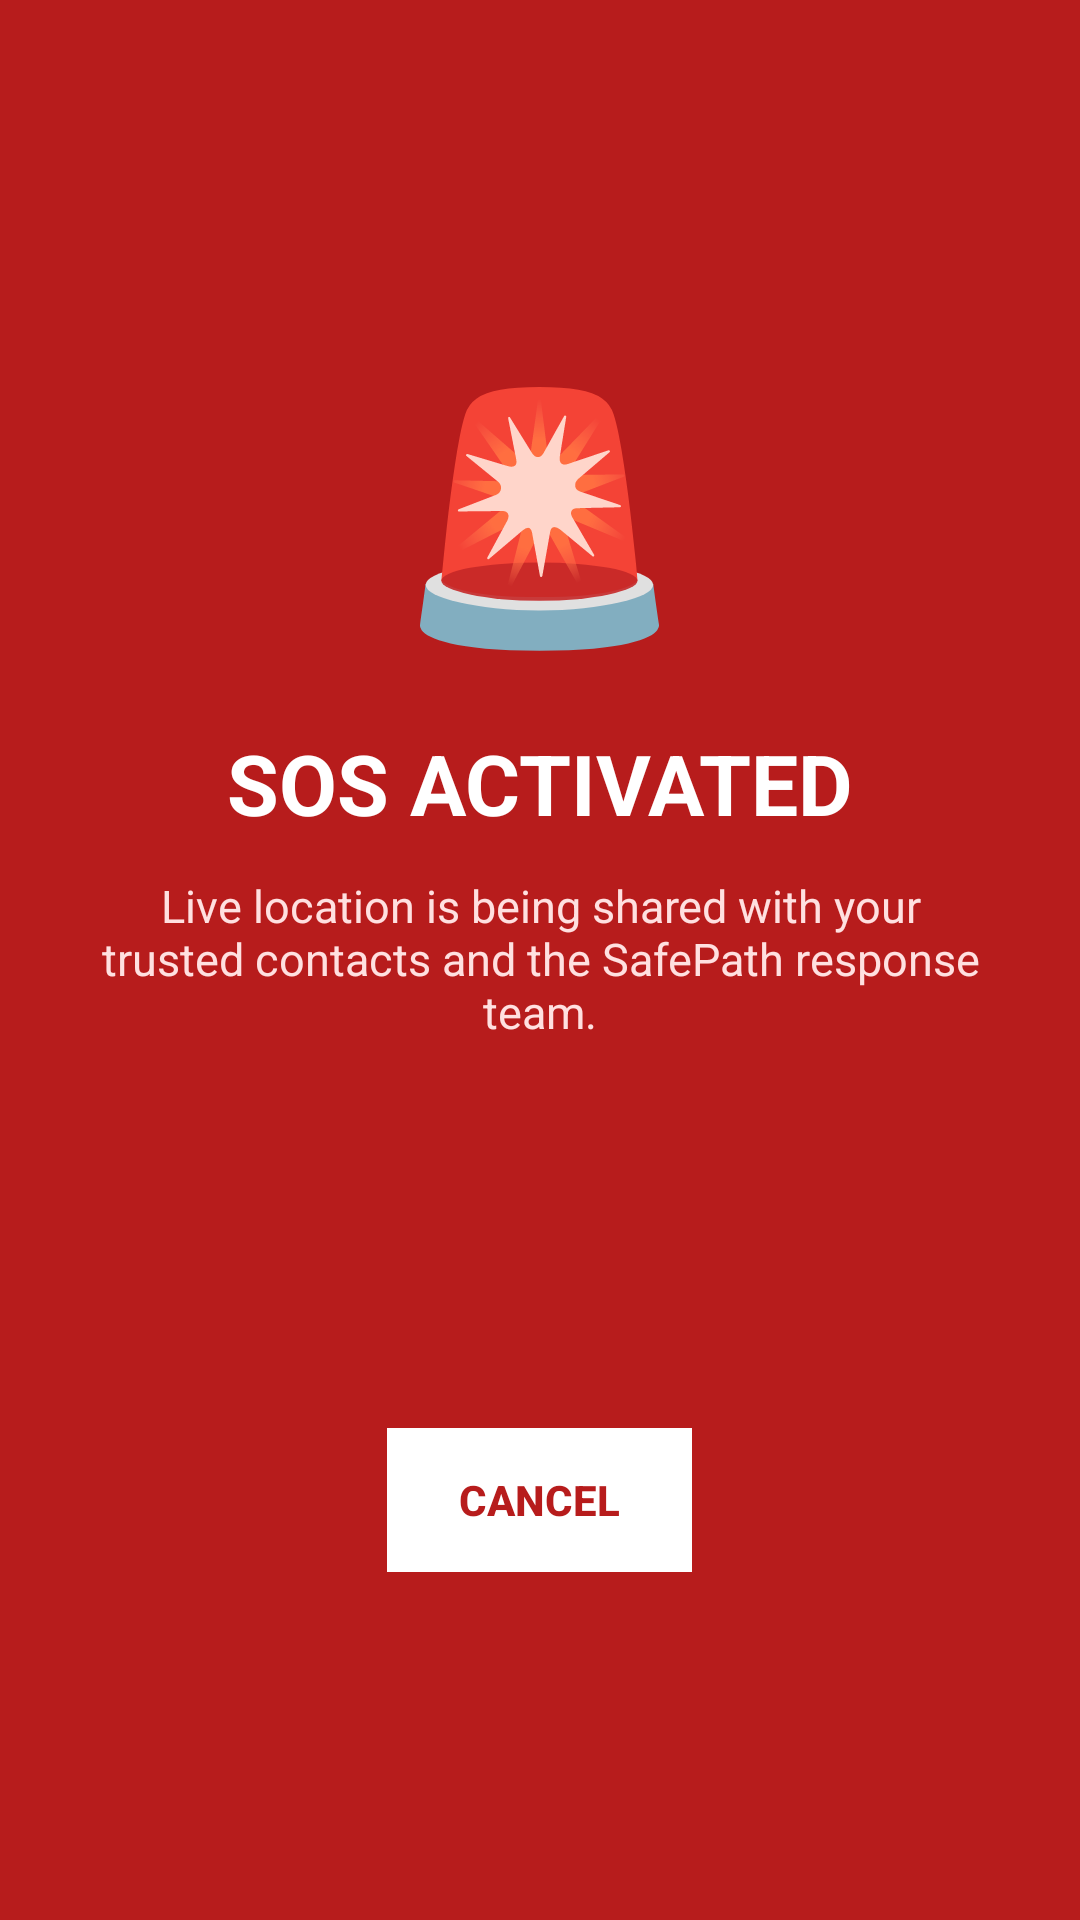

The Android layout XML behind this screen, and the referenced resources:
<!-- AndroidManifest.xml: application theme Theme.SafePathIndore -->
<!-- res/layout/activity_sos.xml -->
<?xml version="1.0" encoding="utf-8"?>
<LinearLayout xmlns:android="http://schemas.android.com/apk/res/android"
    android:layout_width="match_parent"
    android:layout_height="match_parent"
    android:background="@color/sos_red_dark"
    android:gravity="center"
    android:orientation="vertical"
    android:padding="32dp">

    <TextView
        android:layout_width="wrap_content"
        android:layout_height="wrap_content"
        android:text="🚨"
        android:textSize="80sp" />

    <TextView
        android:layout_width="wrap_content"
        android:layout_height="wrap_content"
        android:layout_marginTop="20dp"
        android:text="SOS ACTIVATED"
        android:textColor="@android:color/white"
        android:textSize="28sp"
        android:textStyle="bold" />

    <TextView
        android:layout_width="wrap_content"
        android:layout_height="wrap_content"
        android:layout_marginTop="12dp"
        android:gravity="center"
        android:text="Live location is being shared with your trusted contacts and the SafePath response team."
        android:textColor="#FFE0E0"
        android:textSize="15sp" />

    <TextView
        android:id="@+id/sosLocation"
        android:layout_width="wrap_content"
        android:layout_height="wrap_content"
        android:layout_marginTop="24dp"
        android:gravity="center"
        android:textColor="#FFFFFF"
        android:textSize="13sp"
        android:fontFamily="monospace" />

    <TextView
        android:id="@+id/sosTimer"
        android:layout_width="wrap_content"
        android:layout_height="wrap_content"
        android:layout_marginTop="20dp"
        android:textColor="#FFFFFF"
        android:textSize="14sp" />

    <androidx.appcompat.widget.AppCompatButton
        android:id="@+id/cancelSosButton"
        android:layout_width="wrap_content"
        android:layout_height="wrap_content"
        android:layout_marginTop="48dp"
        android:background="@android:color/white"
        android:paddingHorizontal="24dp"
        android:stateListAnimator="@null"
        android:text="Cancel"
        android:textColor="@color/sos_red_dark"
        android:textStyle="bold" />

</LinearLayout>
<!-- resources referenced by this layout -->
<resources>
  <color name="sos_red_dark">#B71C1C</color>
  <style name="Theme.SafePathIndore" parent="Theme.Material3.DayNight.NoActionBar">
          <item name="colorPrimary">@color/brand_primary</item>
          <item name="colorPrimaryVariant">@color/brand_primary_dark</item>
          <item name="colorOnPrimary">@color/white</item>
          <item name="colorSecondary">@color/brand_accent</item>
          <item name="android:statusBarColor">@color/brand_primary_dark</item>
          <item name="android:windowLightStatusBar">false</item>
      </style>
  <color name="brand_primary">#6A1B9A</color>
  <color name="brand_primary_dark">#4A148C</color>
  <color name="white">#FFFFFFFF</color>
  <color name="brand_accent">#FF4081</color>
</resources>
